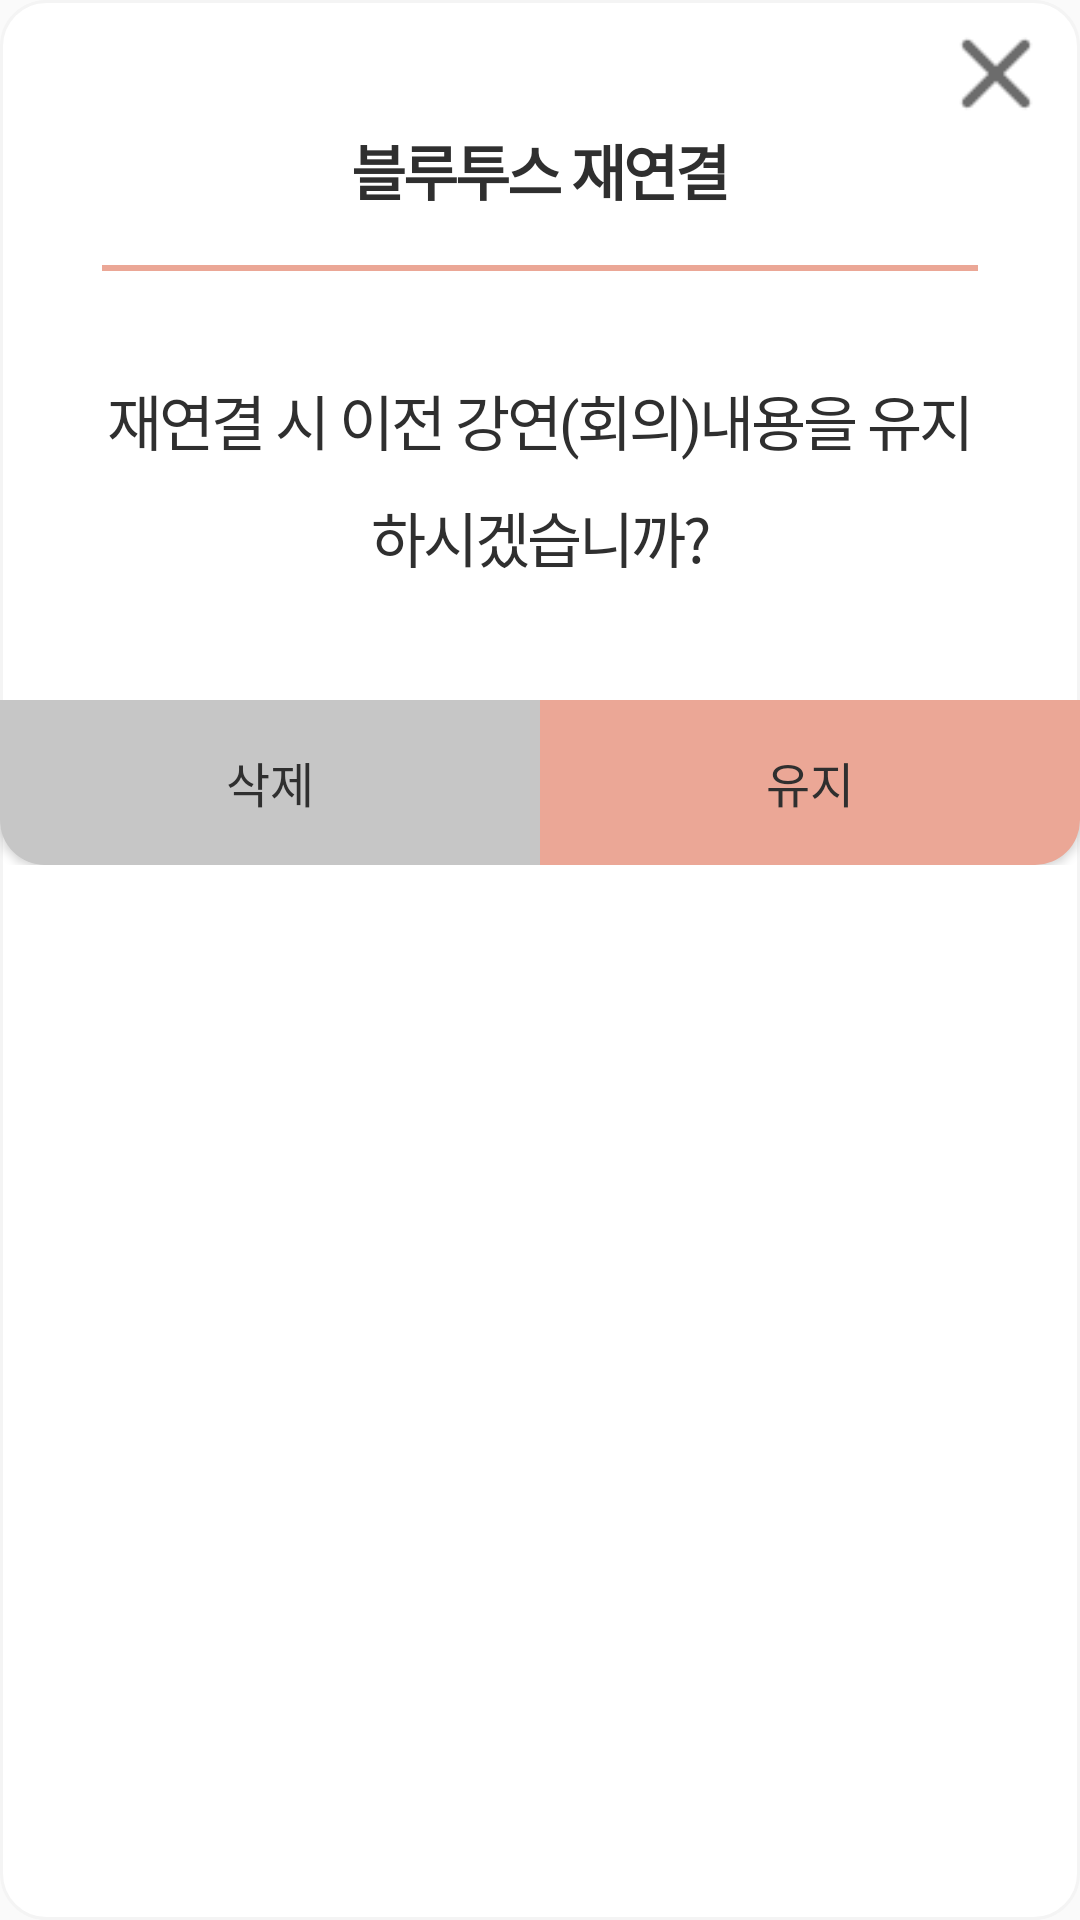

This screen was rendered from an Android layout file. Write that file and the resources it references.
<!-- AndroidManifest.xml: application theme AppTheme -->
<!-- res/layout/dialog_reconnect.xml -->
<?xml version="1.0" encoding="utf-8"?>
<androidx.constraintlayout.widget.ConstraintLayout xmlns:android="http://schemas.android.com/apk/res/android"
    xmlns:app="http://schemas.android.com/apk/res-auto"
    android:background="@drawable/bg_dialog"
    android:layout_width="match_parent"
    android:layout_height="wrap_content">

    <ImageView
        android:id="@+id/btn_dialog_reconnect_dismiss"
        android:layout_width="48dp"
        android:layout_height="48dp"
        android:layout_marginTop="4dp"
        android:layout_marginEnd="4dp"
        android:layout_marginRight="4dp"
        android:src="@drawable/icon_dismiss"
        app:layout_constraintEnd_toEndOf="parent"
        app:layout_constraintTop_toTopOf="parent"
        android:contentDescription="닫기" />

    <TextView
        android:id="@+id/tv_dialog_reconnect_title"
        android:layout_width="wrap_content"
        android:layout_height="wrap_content"
        android:layout_marginTop="42dp"
        android:fontFamily="@font/sc_dream6"
        android:gravity="center_horizontal"
        android:letterSpacing="-0.05"
        android:text="@string/reconnect"
        android:textColor="@color/black"
        android:textSize="20sp"
        android:textStyle="bold"
        android:contentDescription="블루투스 재 연결"
        app:layout_constraintEnd_toEndOf="parent"
        app:layout_constraintStart_toStartOf="parent"
        app:layout_constraintTop_toTopOf="parent" />

    <View
        android:id="@+id/view10"
        android:layout_width="0dp"
        android:layout_height="2dp"
        android:layout_marginStart="34dp"
        android:layout_marginLeft="34dp"
        android:layout_marginTop="17dp"
        android:layout_marginEnd="34dp"
        android:layout_marginRight="34dp"
        android:background="@color/colorAccent"
        app:layout_constraintEnd_toEndOf="parent"
        app:layout_constraintStart_toStartOf="parent"
        app:layout_constraintTop_toBottomOf="@+id/tv_dialog_reconnect_title" />

    <TextView
        android:id="@+id/tv_dialog_reconnect_question"
        android:layout_width="0dp"
        android:layout_height="wrap_content"
        android:layout_marginTop="35dp"
        android:layout_marginVertical="35dp"
        android:layout_marginHorizontal="35dp"
        android:contentDescription="재연결 시 이전 강연(회의)내용을 유지하시겠습니까? 설명글"
        android:text="@string/reconnect_description"
        android:fontFamily="@font/sc_dream5"
        android:textStyle="normal"
        android:textSize="20sp"
        android:textColor="@color/black"
        android:letterSpacing="-0.05"
        android:lineSpacingExtra="10dp"
        android:gravity="center_horizontal"
        app:layout_constraintEnd_toEndOf="parent"
        app:layout_constraintStart_toStartOf="parent"
        app:layout_constraintTop_toBottomOf="@+id/view10" />


    <androidx.constraintlayout.widget.ConstraintLayout
        android:id="@+id/CL_btn_layout"
        android:layout_width="0dp"
        android:layout_height="55dp"
        android:layout_marginTop="40dp"
        app:layout_constraintEnd_toEndOf="parent"
        app:layout_constraintStart_toStartOf="parent"
        app:layout_constraintTop_toBottomOf="@+id/tv_dialog_reconnect_question">

        <Button
            android:id="@+id/btn_dialog_reconnect_delete"
            android:layout_width="0dp"
            android:layout_height="0dp"
            android:text="@string/delete"
            android:fontFamily="@font/sc_dream5"
            android:textStyle="normal"
            android:textSize="16sp"
            android:textColor="@color/black"
            android:gravity="center"
            android:background="@drawable/bg_dialog_cancel"
            app:layout_constraintHorizontal_chainStyle="packed"
            app:layout_constraintBottom_toBottomOf="parent"
            app:layout_constraintEnd_toStartOf="@+id/btn_dialog_reconnect_keep"
            app:layout_constraintStart_toStartOf="parent"
            app:layout_constraintTop_toTopOf="parent"
            android:contentDescription="삭제" />

        <Button
            android:id="@+id/btn_dialog_reconnect_keep"
            android:layout_width="0dp"
            android:layout_height="0dp"
            android:text="@string/keep"
            android:fontFamily="@font/sc_dream5"
            android:textStyle="normal"
            android:textSize="16sp"
            android:textColor="@color/black"
            android:gravity="center"
            android:background="@drawable/bg_dialog_confirm"
            app:layout_constraintBottom_toBottomOf="parent"
            app:layout_constraintStart_toEndOf="@id/btn_dialog_reconnect_delete"
            app:layout_constraintEnd_toEndOf="parent"
            app:layout_constraintTop_toTopOf="parent"
            android:contentDescription="유지" />
    </androidx.constraintlayout.widget.ConstraintLayout>
    çç
</androidx.constraintlayout.widget.ConstraintLayout>
<!-- resources referenced by this layout -->
<resources>
  <color name="black">#2f2f2f</color>
  <color name="colorAccent">#EBA796</color>
  <!-- drawable bg_dialog (drawable-v24) -->
  <?xml version="1.0" encoding="utf-8"?>
  <shape xmlns:android="http://schemas.android.com/apk/res/android"
      android:padding="10dp"
      android:shape="rectangle">
      <solid android:color="#FFF" />
      <corners android:radius="15dp" />
      <stroke
          android:width="1dp"
          android:color="#f4f4f4" />
  </shape>
  <!-- drawable bg_dialog_cancel (drawable-v24) -->
  <?xml version="1.0" encoding="utf-8"?>
  <shape xmlns:android="http://schemas.android.com/apk/res/android"
      android:padding="10dp"
      android:shape="rectangle">
      <solid android:color="#c6c6c6" />
      <corners android:bottomLeftRadius="15dp" />
  </shape>
  <!-- drawable bg_dialog_confirm (drawable-v24) -->
  <?xml version="1.0" encoding="utf-8"?>
  <shape xmlns:android="http://schemas.android.com/apk/res/android"
      android:padding="10dp"
      android:shape="rectangle">
      <solid android:color="@color/colorAccent" />
      <corners android:bottomRightRadius="15dp" />
  </shape>
  <!-- drawable icon_dismiss: png bitmap (drawable, 565 bytes) -->
  <string name="delete">삭제</string>
  <string name="keep">유지</string>
  <string name="reconnect">블루투스 재연결</string>
  <string name="reconnect_description">재연결 시 이전 강연(회의)내용을 유지하시겠습니까?</string>
  <style name="AppTheme" parent="Theme.AppCompat.Light.NoActionBar">
          
          <item name="colorPrimary">@color/colorPrimary</item>
          <item name="colorPrimaryDark">@color/colorPrimaryDark</item>
          <item name="colorAccent">@color/colorAccent</item>
      </style>
  <color name="colorPrimary">#9B9B9B</color>
  <color name="colorPrimaryDark">#7C7C7C</color>
</resources>
